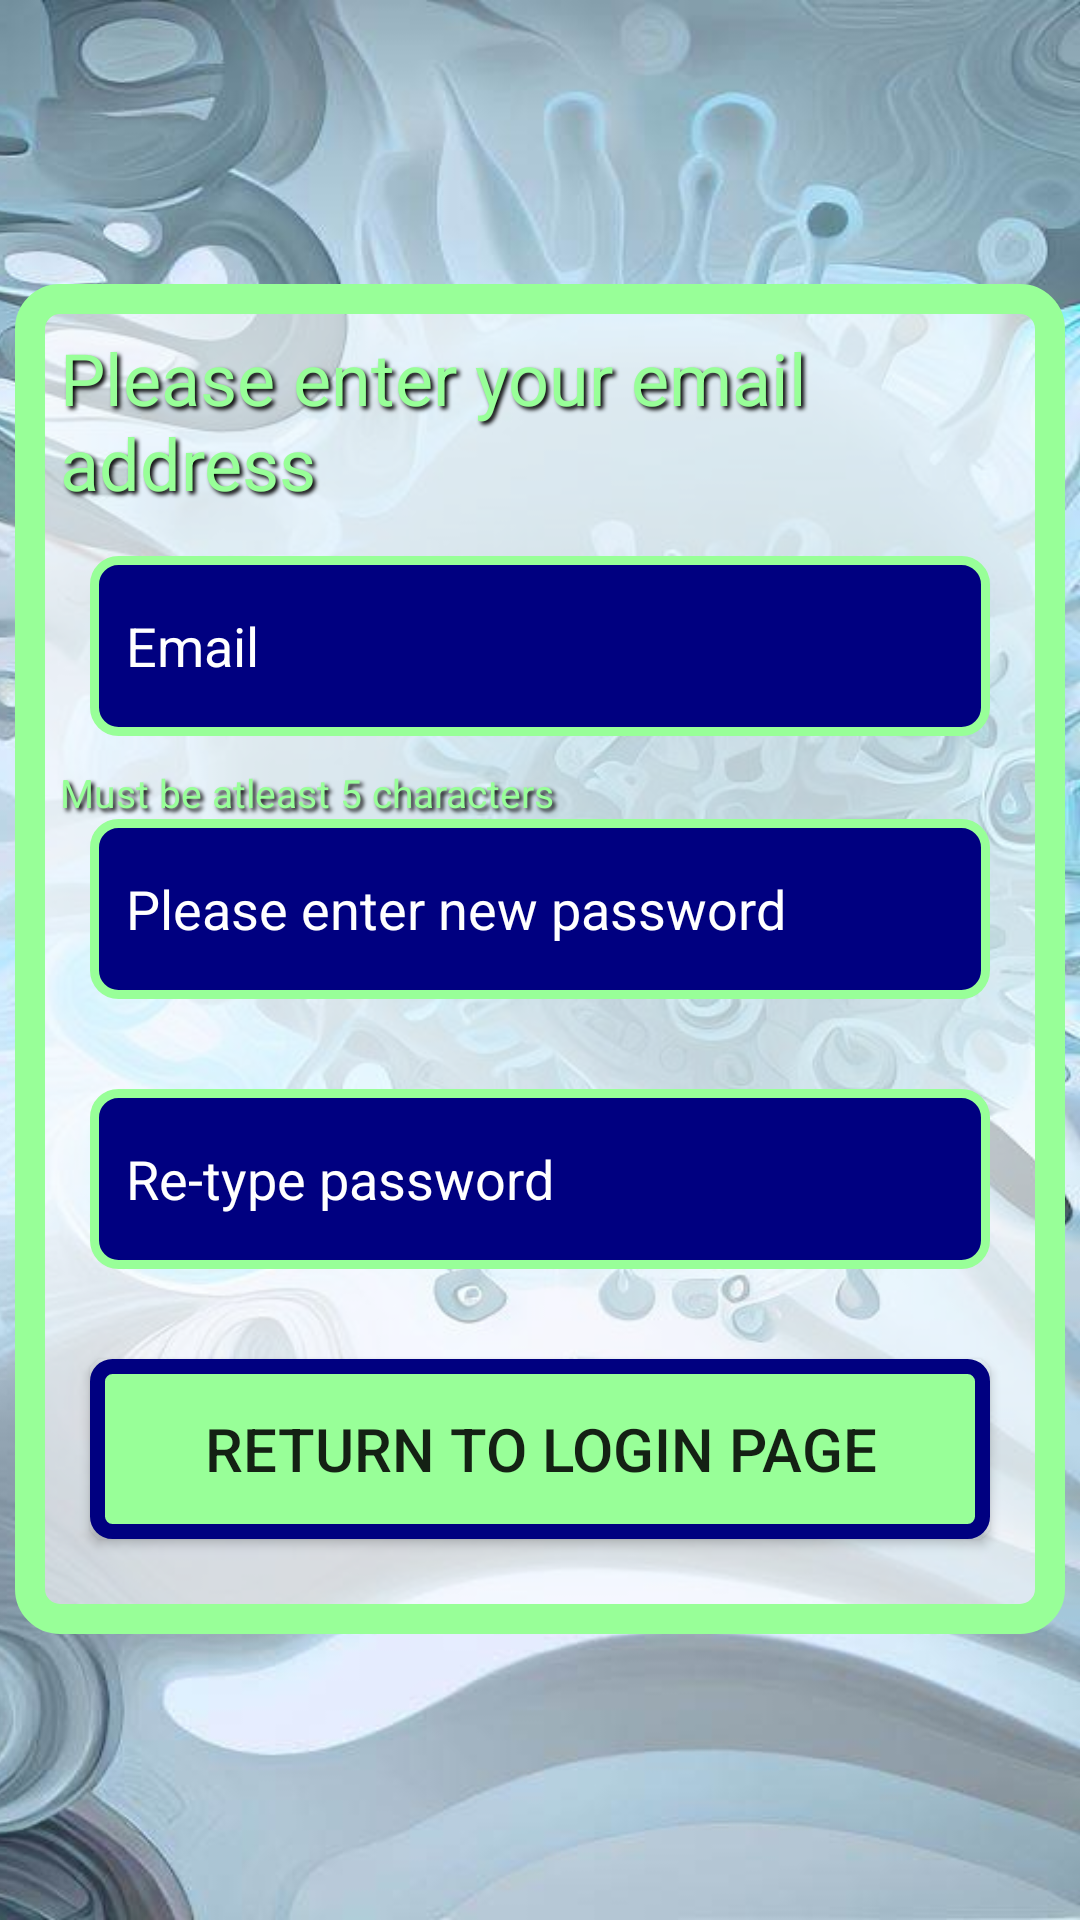

The Android layout XML behind this screen, and the referenced resources:
<!-- AndroidManifest.xml: application theme Theme.DiseaseTrackerFinal -->
<!-- res/layout/activity_forgot_password.xml -->
<?xml version="1.0" encoding="utf-8"?>
<androidx.constraintlayout.widget.ConstraintLayout xmlns:android="http://schemas.android.com/apk/res/android"
    xmlns:app="http://schemas.android.com/apk/res-auto"
    xmlns:tools="http://schemas.android.com/tools"
    android:layout_width="match_parent"
    android:layout_height="match_parent"
    tools:context=".ForgotPassword">
    <ImageView
        android:layout_width="716dp"
        android:layout_height="wrap_content"
        android:background="@drawable/final1"
        app:layout_constraintBottom_toBottomOf="parent"
        app:layout_constraintEnd_toEndOf="parent"
        app:layout_constraintHorizontal_bias="1.0"
        app:layout_constraintStart_toStartOf="parent"
        app:layout_constraintTop_toTopOf="parent">

    </ImageView>

    <LinearLayout
        android:id="@+id/loginBox"
        android:layout_width="350dp"
        android:layout_height="450dp"
        android:background="@drawable/loginbox"
        android:orientation="vertical"
        app:layout_constraintBottom_toBottomOf="parent"
        app:layout_constraintEnd_toEndOf="parent"
        app:layout_constraintHorizontal_bias="0.491"
        app:layout_constraintStart_toStartOf="parent"
        app:layout_constraintTop_toTopOf="parent"
        app:layout_constraintVertical_bias="0.498">


        <TextView
            android:id="@+id/messagetxt"
            android:layout_width="match_parent"
            android:layout_height="wrap_content"
            android:text="Please enter your email address"
            android:shadowColor="@color/black"
            android:shadowDx="2.5"
            android:shadowDy="2.5"
            android:shadowRadius="3"
            android:layout_margin="15dp"
            android:textColor="@color/mintGreen"
            android:textSize="24sp" />

        <EditText
            android:id="@+id/emailTxt"
            android:layout_width="300dp"
            android:layout_height="60dp"
            android:layout_gravity="center"
            android:layout_marginBottom="10dp"
            android:background="@drawable/edittextbox"
            android:drawableStart="@drawable/custom_email_icon"
            android:drawablePadding="4dp"
            android:ems="10"
            android:hint="Email"
            android:inputType="textEmailAddress"
            android:padding="12dp"
            android:textColor="#FFFFFF"
            android:textColorHint="@color/white"
            tools:layout_editor_absoluteX="109dp"
            tools:layout_editor_absoluteY="170dp"  />

        <TextView
            android:id="@+id/passwordmessage"
            android:layout_width="match_parent"
            android:layout_height="wrap_content"
            android:text="Must be atleast 5 characters"
            android:shadowColor="@color/black"
            android:shadowDx="2.5"
            android:shadowDy="2.5"
            android:shadowRadius="3"
            android:layout_marginLeft="15dp"
            android:textColor="@color/mintGreen"
            android:textSize="13sp"/>

        <EditText
            android:id="@+id/passwordTxt"
            android:layout_width="300dp"
            android:layout_height="60dp"
            android:layout_gravity="center"
            android:background="@drawable/edittextbox"
            android:drawableStart="@drawable/custom_lock_icon"
            android:drawablePadding="4dp"
            android:layout_marginBottom="30dp"
            android:ems="10"
            android:hint="Please enter new password"
            android:inputType="textPassword"
            android:padding="12dp"
            android:textColor="#FFFFFF"
            android:textColorHint="@color/white"
            tools:layout_editor_absoluteX="109dp"
            tools:layout_editor_absoluteY="237dp" />

        <EditText
            android:id="@+id/retypePasswordTxt"
            android:layout_width="300dp"
            android:layout_height="60dp"
            android:layout_gravity="center"
            android:layout_marginBottom="30dp"
            android:background="@drawable/edittextbox"
            android:drawableStart="@drawable/custom_lock_icon"
            android:drawablePadding="4dp"
            android:ems="10"
            android:hint="Re-type password"
            android:inputType="textPassword"
            android:padding="12dp"
            android:textColor="#FFFFFF"
            android:textColorHint="@color/white"
            tools:layout_editor_absoluteX="109dp"
            tools:layout_editor_absoluteY="237dp" />

        <Button
            android:id="@+id/returnButton"
            android:layout_width="300dp"
            android:layout_height="60dp"
            android:layout_gravity="center"
            android:background="@drawable/loginbutton"
            android:layout_marginBottom="30dp"
            android:onClick="Return"
            android:text="@string/returnText"
            android:textSize="20sp"
            tools:layout_editor_absoluteX="161dp"
            tools:layout_editor_absoluteY="332dp" />

    </LinearLayout>
</androidx.constraintlayout.widget.ConstraintLayout>
<!-- resources referenced by this layout -->
<resources>
  <color name="black">#FF000000</color>
  <color name="mintGreen">#98FF98</color>
  <color name="white">#FFFFFFFF</color>
  <!-- drawable custom_email_icon (drawable) -->
  <?xml version="1.0" encoding="utf-8"?>
  
  <selector xmlns:android="http://schemas.android.com/apk/res/android">
      <item android:state_focused="true" android:drawable="@drawable/ico_email_focused"/>
      <item android:state_focused="false" android:drawable="@drawable/ico_email"/>
  </selector>
  <!-- drawable custom_lock_icon (drawable) -->
  <?xml version="1.0" encoding="utf-8"?>
  
  <selector xmlns:android="http://schemas.android.com/apk/res/android">
      <item android:state_focused="true" android:drawable="@drawable/ico_lock_focused"/>
      <item android:state_focused="false" android:drawable="@drawable/ico_lock"/>
  </selector>
  <!-- drawable edittextbox (drawable) -->
  <?xml version="1.0" encoding="utf-8"?>
  <selector xmlns:android="http://schemas.android.com/apk/res/android">
      <item android:state_enabled="true" android:state_focused="true">
          <shape android:shape="rectangle">
              <solid android:color="@color/navyBlue"/>
              <stroke android:color="@color/lightBlue" android:width="3dp"/>
              <corners android:radius="8dp"/>
          </shape>
      </item>
      <item android:state_enabled="true">
          <shape android:shape="rectangle">
              <solid android:color="@color/navyBlue"/>
              <stroke android:color="@color/mintGreen" android:width="3dp"/>
              <corners android:radius="8dp"/>
          </shape>
  
      </item>
  
  </selector>
  <!-- drawable final1: jpg bitmap (drawable, 108752 bytes) -->
  <!-- drawable loginbox (drawable) -->
  <?xml version="1.0" encoding="utf-8"?>
  
  <layer-list xmlns:android="http://schemas.android.com/apk/res/android">
  
      <item>
          <shape android:shape="rectangle">
              <corners android:radius="10dp"/>
              <solid android:color="#99FFFFFF"/>
              <stroke android:color="@color/mintGreen" android:width="10dp"/>
          </shape>
      </item>
  
  </layer-list>
  <!-- drawable loginbutton (drawable) -->
  <?xml version="1.0" encoding="utf-8"?>
  
  <selector xmlns:android="http://schemas.android.com/apk/res/android">
  <item>
      <shape android:shape="rectangle">
          <solid android:color="@color/mintGreen"/>
          <stroke android:color="@color/navyBlue" android:width="5dp"/>
          <corners android:radius="5dp"/>
      </shape>
  </item>
  </selector>
  <string name="returnText">Return To Login Page</string>
  <style name="Theme.DiseaseTrackerFinal" parent="Base.Theme.DiseaseTrackerFinal" />
  <!-- drawable ico_email_focused (drawable) -->
  <vector android:height="24dp"
      android:viewportHeight="24" android:viewportWidth="24"
      android:width="24dp" xmlns:android="http://schemas.android.com/apk/res/android">
      <path android:fillColor="@android:color/holo_blue_bright" android:pathData="M20,4L4,4c-1.1,0 -1.99,0.9 -1.99,2L2,18c0,1.1 0.9,2 2,2h16c1.1,0 2,-0.9 2,-2L22,6c0,-1.1 -0.9,-2 -2,-2zM20,8l-8,5 -8,-5L4,6l8,5 8,-5v2z"/>
  </vector>
  <!-- drawable ico_lock_focused (drawable) -->
  <vector android:height="24dp"
      android:viewportHeight="24" android:viewportWidth="24"
      android:width="24dp" xmlns:android="http://schemas.android.com/apk/res/android">
      <path android:fillColor="@android:color/holo_blue_light" android:pathData="M18,8h-1L17,6c0,-2.76 -2.24,-5 -5,-5S7,3.24 7,6v2L6,8c-1.1,0 -2,0.9 -2,2v10c0,1.1 0.9,2 2,2h12c1.1,0 2,-0.9 2,-2L20,10c0,-1.1 -0.9,-2 -2,-2zM12,17c-1.1,0 -2,-0.9 -2,-2s0.9,-2 2,-2 2,0.9 2,2 -0.9,2 -2,2zM15.1,8L8.9,8L8.9,6c0,-1.71 1.39,-3.1 3.1,-3.1 1.71,0 3.1,1.39 3.1,3.1v2z"/>
  </vector>
  <color name="navyBlue">#000080</color>
  <color name="lightBlue">#FF33B5E5</color>
  <style name="Base.Theme.DiseaseTrackerFinal" parent="Theme.AppCompat.Light.NoActionBar">
          
          
      </style>
</resources>
